Run: headless pygame with SDL's dummy video driver; simulated clock (each Clock.tick advances the game by its frame time, no real sleeping); random seed 0; keys injected as events and as key.get_pressed() state; no mouse input.
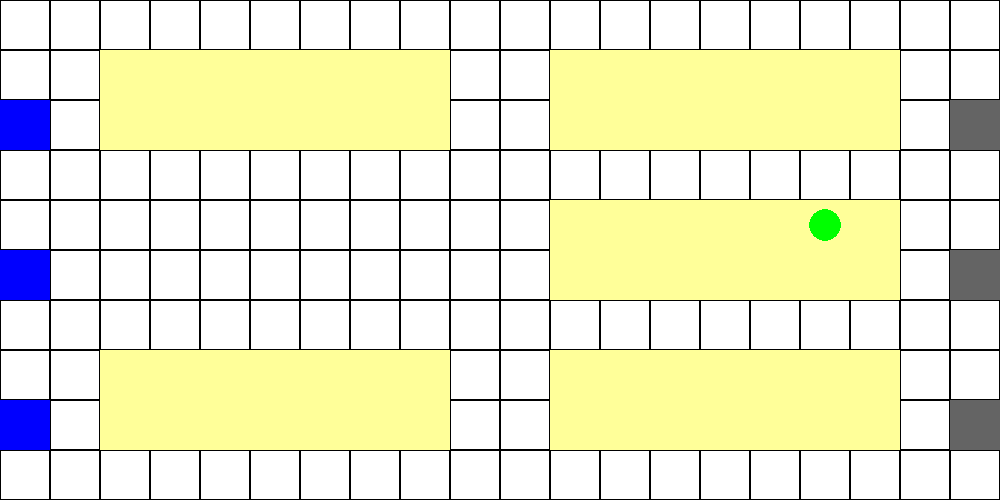
Frame 1 of 4 · flips 1–60 · no input
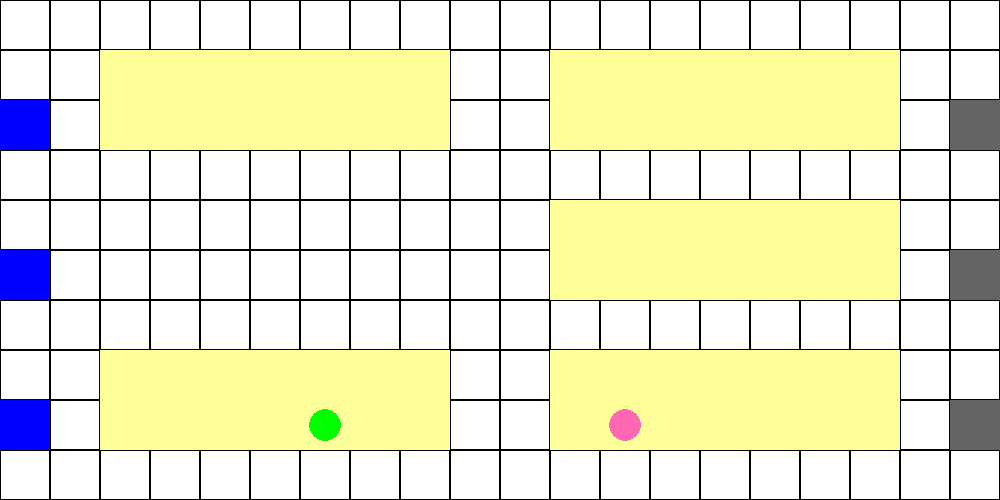
Frame 2 of 4 · flips 61–180 · tapped SPACE, RETURN · held RIGHT (→), D
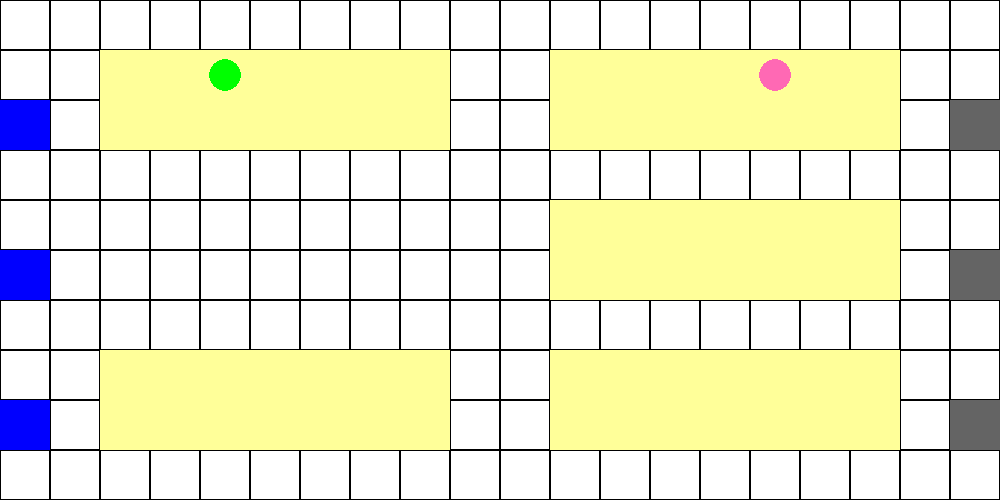
Frame 3 of 4 · flips 181–300 · held DOWN (↓), S
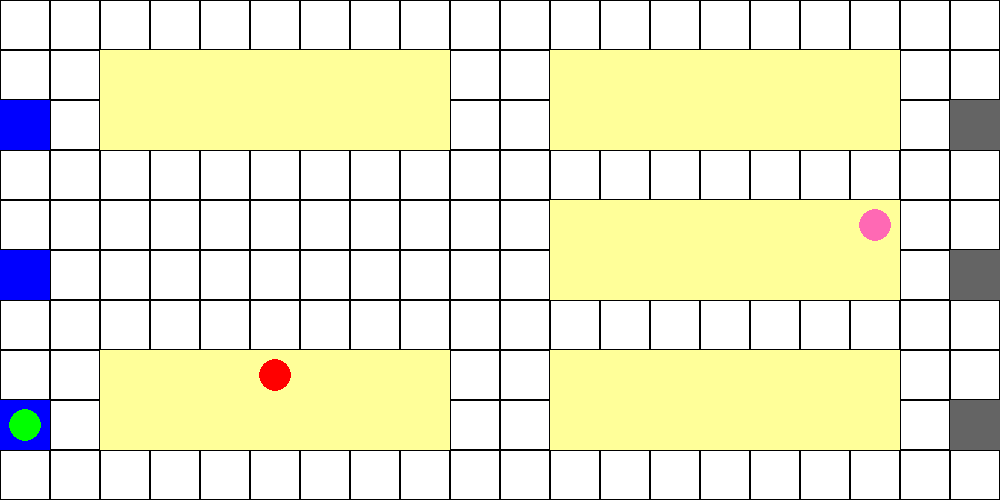
Frame 4 of 4 · flips 301–420 · held LEFT (←), A, UP (↑), W

The pygame program that drew these frames:

import pygame
import random

# Initialize pygame
pygame.init()

# Constants
GRID_SIZE = (20, 10)
CELL_SIZE = 50
SCREEN_SIZE = (GRID_SIZE[0] * CELL_SIZE, GRID_SIZE[1] * CELL_SIZE)

# Colors
WHITE = (255, 255, 255)
BLACK = (0, 0, 0)
YELLOW = (255, 255, 153)
GRAY = (100, 100, 100)
BLUE = (0, 0, 255)
RED = (255, 0, 0)
GREEN = (0, 255, 0)
PINK = (255, 105, 180)

# Create screen
screen = pygame.display.set_mode(SCREEN_SIZE)
pygame.display.set_caption("Warehouse Simulation")

# Define grid positions
shelves = [(2, 1), (3, 1), (4, 1), (5,1), (6,1), (7,1), (8,1),
           (2, 2), (3, 2), (4, 2), (5,2), (6,2), (7,2), (8,2),
           (11, 1), (12, 1), (13, 1), (14, 1), (15, 1), (16, 1), (17, 1),
           (11, 2), (12, 2), (13, 2), (14, 2), (15, 2), (16, 2), (17, 2),
           (11, 4), (12, 4), (13, 4), (14, 4), (15, 4), (16, 4), (17, 4),
           (11, 5), (12, 5), (13, 5), (14, 5), (15, 5), (16, 5), (17, 5),
           (2, 7), (3, 7), (4, 7), (5, 7), (6, 7), (7, 7), (8, 7),
           (2, 8), (3, 8), (4, 8), (5, 8), (6, 8), (7, 8), (8, 8),
           (11, 7), (12, 7), (13, 7), (14, 7), (15, 7), (16, 7), (17, 7),
           (11, 8), (12, 8), (13, 8), (14, 8), (15, 8), (16, 8), (17, 8)]

# Multiple pickup and delivery points
pickup_points = [(19, 8), (19, 2), (19, 5)]
delivery_points = [(0, 8), (0, 2), (0, 5)]

# Randomly select a red shelf, pickup point, and delivery point
red_shelf = random.choice(shelves)
pickup_point = random.choice(pickup_points)
delivery_point = random.choice(delivery_points)

# Robots' starting positions
pink_robot_pos = list(pickup_point)
green_robot_pos = list(red_shelf)

# Robot states
pink_carrying = False
green_carrying = False
pink_task = "pickup"
green_task = "wait"

def draw_grid():
    screen.fill(WHITE)
    for x in range(GRID_SIZE[0]):
        for y in range(GRID_SIZE[1]):
            rect = pygame.Rect(x * CELL_SIZE, y * CELL_SIZE, CELL_SIZE, CELL_SIZE)
            pygame.draw.rect(screen, BLACK, rect, 1)

            if (x, y) in shelves:
                pygame.draw.rect(screen, YELLOW, rect)

    # Draw all pickup points
    for p in pickup_points:
        rect = pygame.Rect(p[0] * CELL_SIZE, p[1] * CELL_SIZE, CELL_SIZE, CELL_SIZE)
        pygame.draw.rect(screen, GRAY, rect)  # Keep them visible

    # Draw all delivery points
    for d in delivery_points:
        rect = pygame.Rect(d[0] * CELL_SIZE, d[1] * CELL_SIZE, CELL_SIZE, CELL_SIZE)
        pygame.draw.rect(screen, BLUE, rect)  # Keep them visible

    # Draw red shelf
    rect = pygame.Rect(red_shelf[0] * CELL_SIZE, red_shelf[1] * CELL_SIZE, CELL_SIZE, CELL_SIZE)
    pygame.draw.circle(screen, RED, rect.center, CELL_SIZE // 3)

    # Draw robots
    pygame.draw.circle(screen, PINK, (pink_robot_pos[0] * CELL_SIZE + CELL_SIZE // 2, pink_robot_pos[1] * CELL_SIZE + CELL_SIZE // 2), CELL_SIZE // 3)
    pygame.draw.circle(screen, GREEN, (green_robot_pos[0] * CELL_SIZE + CELL_SIZE // 2, green_robot_pos[1] * CELL_SIZE + CELL_SIZE // 2), CELL_SIZE // 3)

running = True
clock = pygame.time.Clock()

while running:
    clock.tick(5)
    
    for event in pygame.event.get():
        if event.type == pygame.QUIT:
            running = False

    # --- Pink Robot Logic ---
    if pink_task == "pickup":
        if pink_robot_pos == list(pickup_point):
            pink_carrying = True
            pink_task = "deliver"
        else:
            if pink_robot_pos[1] > pickup_point[1]:
                pink_robot_pos[1] -= 1
            elif pink_robot_pos[1] < pickup_point[1]:
                pink_robot_pos[1] += 1

            if pink_robot_pos[0] > pickup_point[0]:
                pink_robot_pos[0] -= 1
            elif pink_robot_pos[0] < pickup_point[0]:
                pink_robot_pos[0] += 1

    elif pink_task == "deliver":
        if pink_robot_pos == list(red_shelf):
            pink_carrying = False
            pink_task = "wait"
            green_task = "pickup"
        else:
            if pink_robot_pos[1] > red_shelf[1]:
                pink_robot_pos[1] -= 1
            elif pink_robot_pos[1] < red_shelf[1]:
                pink_robot_pos[1] += 1

            if pink_robot_pos[0] > red_shelf[0]:
                pink_robot_pos[0] -= 1
            elif pink_robot_pos[0] < red_shelf[0]:
                pink_robot_pos[0] += 1

    # --- Green Robot Logic ---
    if green_task == "pickup":
        if green_robot_pos == list(red_shelf):
            green_carrying = True
            green_task = "deliver"
        else:
            if green_robot_pos[1] > red_shelf[1]:
                green_robot_pos[1] -= 1
            elif green_robot_pos[1] < red_shelf[1]:
                green_robot_pos[1] += 1

            if green_robot_pos[0] > red_shelf[0]:
                green_robot_pos[0] -= 1
            elif green_robot_pos[0] < red_shelf[0]:
                green_robot_pos[0] += 1

    elif green_task == "deliver":
        if green_robot_pos == list(delivery_point):
            green_carrying = False
            green_task = "wait"
            red_shelf = random.choice(shelves)  # Assign new red shelf
            pickup_point = random.choice(pickup_points)  # New pickup point
            delivery_point = random.choice(delivery_points)  # New delivery point
            pink_task = "pickup"
        else:
            if green_robot_pos[1] > delivery_point[1]:
                green_robot_pos[1] -= 1
            elif green_robot_pos[1] < delivery_point[1]:
                green_robot_pos[1] += 1

            if green_robot_pos[0] > delivery_point[0]:
                green_robot_pos[0] -= 1
            elif green_robot_pos[0] < delivery_point[0]:
                green_robot_pos[0] += 1

    draw_grid()
    pygame.display.flip()

pygame.quit()
